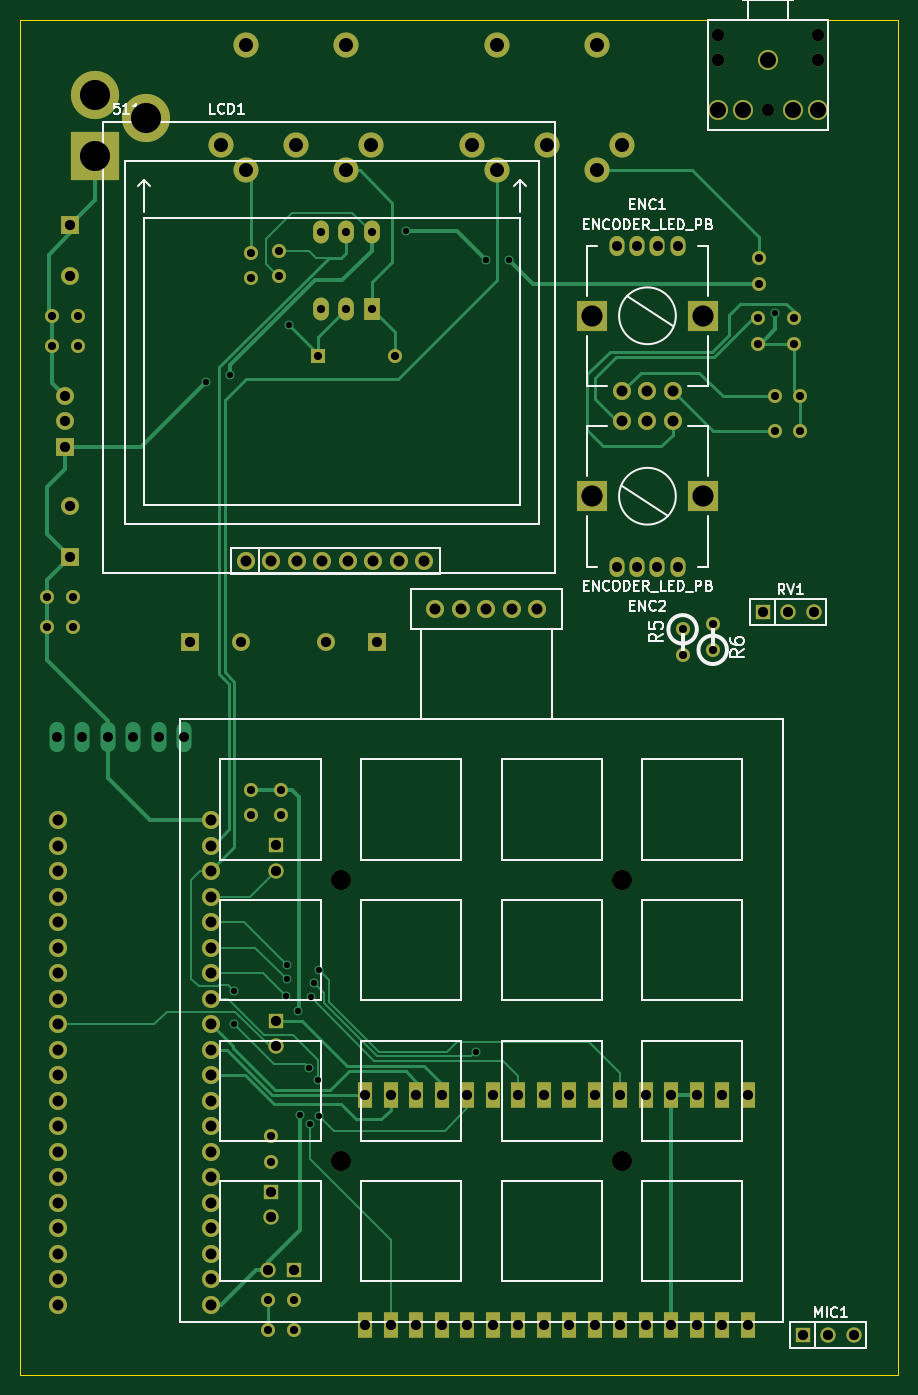
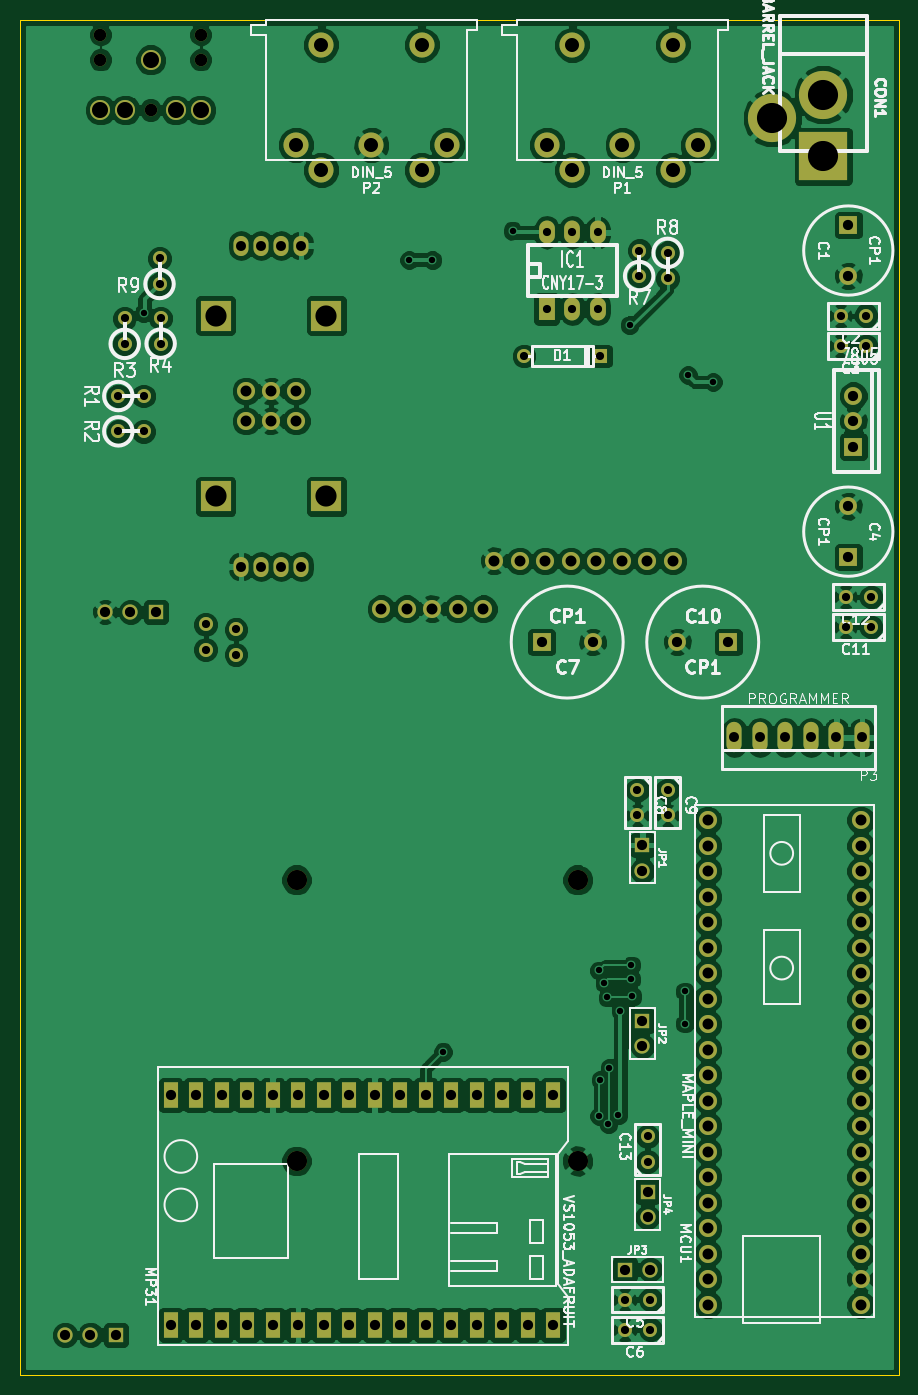
Circuit board: 9 layer files. Board 87.5 x 135.0 mm.
- bottom_copper: Secuenciador-B_Cu.gbl (154230 bytes)
- bottom_mask: Secuenciador-B_Mask.gbs (4957 bytes)
- bottom_silk: Secuenciador-B_SilkS.gbo (40691 bytes)
- outline: Secuenciador-Edge_Cuts.gbr (427 bytes)
- top_copper: Secuenciador-F_Cu.gtl (13229 bytes)
- top_mask: Secuenciador-F_Mask.gts (4811 bytes)
- top_silk: Secuenciador-F_SilkS.gto (16480 bytes)
- drill: Secuenciador-NPTH.drl (332 bytes)
- drill: Secuenciador.drl (3347 bytes)

=== bottom_copper: Secuenciador-B_Cu.gbl (154230 bytes, source omitted) ===
=== bottom_mask: Secuenciador-B_Mask.gbs ===
G04 (created by PCBNEW (2013-07-07 BZR 4022)-stable) date 22/05/2015 13:43:49*
%MOIN*%
G04 Gerber Fmt 3.4, Leading zero omitted, Abs format*
%FSLAX34Y34*%
G01*
G70*
G90*
G04 APERTURE LIST*
%ADD10C,0.00590551*%
%ADD11C,0.07*%
%ADD12R,0.07X0.07*%
%ADD13R,0.0590551X0.1*%
%ADD14O,0.0590551X0.0787402*%
%ADD15C,0.0708661*%
%ADD16R,0.11811X0.11811*%
%ADD17C,0.055*%
%ADD18R,0.06X0.06*%
%ADD19C,0.06*%
%ADD20R,0.062X0.09*%
%ADD21O,0.062X0.09*%
%ADD22R,0.055X0.055*%
%ADD23C,0.0984252*%
%ADD24C,0.189*%
%ADD25R,0.189X0.189*%
%ADD26C,0.0787402*%
%ADD27C,0.0492126*%
%ADD28O,0.0593X0.1187*%
G04 APERTURE END LIST*
G54D10*
G54D11*
X107086Y-48212D03*
X107086Y-49212D03*
G54D12*
X107086Y-50212D03*
G54D13*
X133858Y-84645D03*
X132858Y-84645D03*
X131858Y-84645D03*
X130858Y-84645D03*
X129858Y-84645D03*
X128858Y-84645D03*
X127858Y-84645D03*
X126858Y-84645D03*
X125858Y-84645D03*
X124858Y-84645D03*
X123858Y-84645D03*
X122858Y-84645D03*
X121858Y-84645D03*
X120858Y-84645D03*
X119858Y-84645D03*
X118858Y-84645D03*
X118858Y-75645D03*
X119858Y-75645D03*
X120858Y-75645D03*
X121858Y-75645D03*
X122858Y-75645D03*
X123858Y-75645D03*
X124858Y-75645D03*
X125858Y-75645D03*
X126858Y-75645D03*
X127858Y-75645D03*
X128858Y-75645D03*
X129858Y-75645D03*
X130858Y-75645D03*
X131858Y-75645D03*
X132858Y-75645D03*
X133858Y-75645D03*
G54D14*
X129526Y-54910D03*
X130313Y-54910D03*
X131101Y-54910D03*
X128738Y-54910D03*
G54D15*
X129920Y-49201D03*
X130904Y-49201D03*
X128935Y-49201D03*
G54D16*
X132085Y-52154D03*
X127754Y-52154D03*
G54D14*
X130314Y-42322D03*
X129527Y-42322D03*
X128740Y-42322D03*
X131102Y-42322D03*
G54D15*
X129921Y-48031D03*
X128937Y-48031D03*
X130905Y-48031D03*
G54D16*
X127755Y-45078D03*
X132086Y-45078D03*
G54D17*
X132480Y-58177D03*
X132480Y-57177D03*
X131299Y-57374D03*
X131299Y-58374D03*
X134295Y-43830D03*
X134295Y-42830D03*
X134251Y-46169D03*
X134251Y-45169D03*
X114370Y-42610D03*
X114370Y-43610D03*
X135660Y-46180D03*
X135660Y-45180D03*
X115485Y-43520D03*
X115485Y-42520D03*
X135910Y-49610D03*
X134910Y-49610D03*
X135910Y-48225D03*
X134910Y-48225D03*
G54D18*
X134433Y-56692D03*
G54D19*
X135433Y-56692D03*
X136433Y-56692D03*
G54D18*
X136007Y-85039D03*
G54D19*
X137007Y-85039D03*
X138007Y-85039D03*
G54D18*
X116051Y-82480D03*
G54D19*
X115051Y-82480D03*
G54D18*
X115354Y-65838D03*
G54D19*
X115354Y-66838D03*
G54D18*
X115354Y-72728D03*
G54D19*
X115354Y-73728D03*
G54D20*
X119110Y-44807D03*
G54D21*
X118110Y-44807D03*
X117110Y-44807D03*
X117110Y-41807D03*
X118110Y-41807D03*
X119110Y-41807D03*
G54D22*
X117003Y-46653D03*
G54D17*
X120003Y-46653D03*
G54D12*
X107283Y-41519D03*
G54D11*
X107283Y-43519D03*
G54D12*
X107283Y-54543D03*
G54D11*
X107283Y-52543D03*
G54D12*
X119307Y-57874D03*
G54D11*
X117307Y-57874D03*
G54D12*
X111992Y-57874D03*
G54D11*
X113992Y-57874D03*
G54D17*
X114370Y-63673D03*
X114370Y-64673D03*
X115551Y-63673D03*
X115551Y-64673D03*
X115051Y-84842D03*
X116051Y-84842D03*
X115051Y-83661D03*
X116051Y-83661D03*
X106389Y-56102D03*
X107389Y-56102D03*
X106389Y-57283D03*
X107389Y-57283D03*
X106586Y-46259D03*
X107586Y-46259D03*
X106586Y-45078D03*
X107586Y-45078D03*
G54D15*
X112795Y-83858D03*
X112795Y-82858D03*
X112795Y-81858D03*
X112795Y-80858D03*
X112795Y-79858D03*
X112795Y-78858D03*
X112795Y-77858D03*
X112795Y-76858D03*
X112795Y-75858D03*
X112795Y-74858D03*
X112795Y-73858D03*
X112795Y-72858D03*
X112795Y-71858D03*
X112795Y-70858D03*
X112795Y-69858D03*
X112795Y-68858D03*
X112795Y-67858D03*
X112795Y-66858D03*
X112795Y-65858D03*
X112795Y-64858D03*
X106795Y-64858D03*
X106795Y-65858D03*
X106795Y-66858D03*
X106795Y-67858D03*
X106795Y-68858D03*
X106795Y-69858D03*
X106795Y-70858D03*
X106795Y-71858D03*
X106795Y-72858D03*
X106795Y-73858D03*
X106795Y-74858D03*
X106795Y-75858D03*
X106795Y-76858D03*
X106795Y-77858D03*
X106795Y-78858D03*
X106795Y-79858D03*
X106795Y-80858D03*
X106795Y-81858D03*
X106795Y-82858D03*
X106795Y-83858D03*
X114173Y-54692D03*
X115173Y-54692D03*
X116173Y-54692D03*
X117173Y-54692D03*
X118173Y-54692D03*
X119173Y-54692D03*
X120173Y-54692D03*
X121173Y-54692D03*
G54D23*
X116141Y-38385D03*
X119094Y-38385D03*
X113188Y-38385D03*
X114173Y-34448D03*
X118110Y-34448D03*
X114173Y-39370D03*
X118110Y-39370D03*
X125984Y-38385D03*
X128937Y-38385D03*
X123031Y-38385D03*
X124015Y-34448D03*
X127952Y-34448D03*
X124015Y-39370D03*
X127952Y-39370D03*
G54D24*
X108267Y-36417D03*
G54D25*
X108267Y-38817D03*
G54D24*
X110267Y-37317D03*
G54D26*
X133661Y-37007D03*
X135629Y-37007D03*
X132677Y-37007D03*
X136614Y-37007D03*
X134645Y-35039D03*
G54D27*
X132677Y-35039D03*
X136614Y-35039D03*
X132677Y-34055D03*
X136614Y-34055D03*
X134645Y-37007D03*
G54D28*
X106751Y-61614D03*
X107751Y-61614D03*
X108751Y-61614D03*
X109751Y-61614D03*
X110751Y-61614D03*
X111751Y-61614D03*
G54D18*
X115157Y-79421D03*
G54D19*
X115157Y-80421D03*
G54D17*
X115157Y-78255D03*
X115157Y-77255D03*
G54D15*
X121598Y-56570D03*
X122598Y-56570D03*
X123598Y-56570D03*
X124598Y-56570D03*
X125598Y-56570D03*
G54D26*
X117898Y-67200D03*
X128921Y-67200D03*
X128921Y-78223D03*
X117898Y-78223D03*
M02*

=== bottom_silk: Secuenciador-B_SilkS.gbo (40691 bytes, source omitted) ===
=== outline: Secuenciador-Edge_Cuts.gbr ===
G04 (created by PCBNEW (2013-07-07 BZR 4022)-stable) date 22/05/2015 13:43:49*
%MOIN*%
G04 Gerber Fmt 3.4, Leading zero omitted, Abs format*
%FSLAX34Y34*%
G01*
G70*
G90*
G04 APERTURE LIST*
%ADD10C,0.00590551*%
%ADD11C,0.00393701*%
G04 APERTURE END LIST*
G54D10*
G54D11*
X139763Y-86614D02*
X105314Y-86614D01*
X105314Y-33464D02*
X139763Y-33464D01*
X139763Y-33464D02*
X139763Y-86614D01*
X105314Y-86614D02*
X105314Y-33464D01*
M02*

=== top_copper: Secuenciador-F_Cu.gtl (13229 bytes, source omitted) ===
=== top_mask: Secuenciador-F_Mask.gts ===
G04 (created by PCBNEW (2013-07-07 BZR 4022)-stable) date 22/05/2015 13:43:49*
%MOIN*%
G04 Gerber Fmt 3.4, Leading zero omitted, Abs format*
%FSLAX34Y34*%
G01*
G70*
G90*
G04 APERTURE LIST*
%ADD10C,0.00590551*%
%ADD11C,0.07*%
%ADD12R,0.07X0.07*%
%ADD13R,0.0590551X0.1*%
%ADD14O,0.0590551X0.0787402*%
%ADD15C,0.0708661*%
%ADD16R,0.11811X0.11811*%
%ADD17C,0.055*%
%ADD18R,0.06X0.06*%
%ADD19C,0.06*%
%ADD20R,0.062X0.09*%
%ADD21O,0.062X0.09*%
%ADD22R,0.055X0.055*%
%ADD23C,0.0984252*%
%ADD24C,0.189*%
%ADD25R,0.189X0.189*%
%ADD26C,0.0787402*%
%ADD27C,0.0492126*%
G04 APERTURE END LIST*
G54D10*
G54D11*
X107086Y-48212D03*
X107086Y-49212D03*
G54D12*
X107086Y-50212D03*
G54D13*
X133858Y-84645D03*
X132858Y-84645D03*
X131858Y-84645D03*
X130858Y-84645D03*
X129858Y-84645D03*
X128858Y-84645D03*
X127858Y-84645D03*
X126858Y-84645D03*
X125858Y-84645D03*
X124858Y-84645D03*
X123858Y-84645D03*
X122858Y-84645D03*
X121858Y-84645D03*
X120858Y-84645D03*
X119858Y-84645D03*
X118858Y-84645D03*
X118858Y-75645D03*
X119858Y-75645D03*
X120858Y-75645D03*
X121858Y-75645D03*
X122858Y-75645D03*
X123858Y-75645D03*
X124858Y-75645D03*
X125858Y-75645D03*
X126858Y-75645D03*
X127858Y-75645D03*
X128858Y-75645D03*
X129858Y-75645D03*
X130858Y-75645D03*
X131858Y-75645D03*
X132858Y-75645D03*
X133858Y-75645D03*
G54D14*
X129526Y-54910D03*
X130313Y-54910D03*
X131101Y-54910D03*
X128738Y-54910D03*
G54D15*
X129920Y-49201D03*
X130904Y-49201D03*
X128935Y-49201D03*
G54D16*
X132085Y-52154D03*
X127754Y-52154D03*
G54D14*
X130314Y-42322D03*
X129527Y-42322D03*
X128740Y-42322D03*
X131102Y-42322D03*
G54D15*
X129921Y-48031D03*
X128937Y-48031D03*
X130905Y-48031D03*
G54D16*
X127755Y-45078D03*
X132086Y-45078D03*
G54D17*
X132480Y-58177D03*
X132480Y-57177D03*
X131299Y-57374D03*
X131299Y-58374D03*
X134295Y-43830D03*
X134295Y-42830D03*
X134251Y-46169D03*
X134251Y-45169D03*
X114370Y-42610D03*
X114370Y-43610D03*
X135660Y-46180D03*
X135660Y-45180D03*
X115485Y-43520D03*
X115485Y-42520D03*
X135910Y-49610D03*
X134910Y-49610D03*
X135910Y-48225D03*
X134910Y-48225D03*
G54D18*
X134433Y-56692D03*
G54D19*
X135433Y-56692D03*
X136433Y-56692D03*
G54D18*
X136007Y-85039D03*
G54D19*
X137007Y-85039D03*
X138007Y-85039D03*
G54D18*
X116051Y-82480D03*
G54D19*
X115051Y-82480D03*
G54D18*
X115354Y-65838D03*
G54D19*
X115354Y-66838D03*
G54D18*
X115354Y-72728D03*
G54D19*
X115354Y-73728D03*
G54D20*
X119110Y-44807D03*
G54D21*
X118110Y-44807D03*
X117110Y-44807D03*
X117110Y-41807D03*
X118110Y-41807D03*
X119110Y-41807D03*
G54D22*
X117003Y-46653D03*
G54D17*
X120003Y-46653D03*
G54D12*
X107283Y-41519D03*
G54D11*
X107283Y-43519D03*
G54D12*
X107283Y-54543D03*
G54D11*
X107283Y-52543D03*
G54D12*
X119307Y-57874D03*
G54D11*
X117307Y-57874D03*
G54D12*
X111992Y-57874D03*
G54D11*
X113992Y-57874D03*
G54D17*
X114370Y-63673D03*
X114370Y-64673D03*
X115551Y-63673D03*
X115551Y-64673D03*
X115051Y-84842D03*
X116051Y-84842D03*
X115051Y-83661D03*
X116051Y-83661D03*
X106389Y-56102D03*
X107389Y-56102D03*
X106389Y-57283D03*
X107389Y-57283D03*
X106586Y-46259D03*
X107586Y-46259D03*
X106586Y-45078D03*
X107586Y-45078D03*
G54D15*
X112795Y-83858D03*
X112795Y-82858D03*
X112795Y-81858D03*
X112795Y-80858D03*
X112795Y-79858D03*
X112795Y-78858D03*
X112795Y-77858D03*
X112795Y-76858D03*
X112795Y-75858D03*
X112795Y-74858D03*
X112795Y-73858D03*
X112795Y-72858D03*
X112795Y-71858D03*
X112795Y-70858D03*
X112795Y-69858D03*
X112795Y-68858D03*
X112795Y-67858D03*
X112795Y-66858D03*
X112795Y-65858D03*
X112795Y-64858D03*
X106795Y-64858D03*
X106795Y-65858D03*
X106795Y-66858D03*
X106795Y-67858D03*
X106795Y-68858D03*
X106795Y-69858D03*
X106795Y-70858D03*
X106795Y-71858D03*
X106795Y-72858D03*
X106795Y-73858D03*
X106795Y-74858D03*
X106795Y-75858D03*
X106795Y-76858D03*
X106795Y-77858D03*
X106795Y-78858D03*
X106795Y-79858D03*
X106795Y-80858D03*
X106795Y-81858D03*
X106795Y-82858D03*
X106795Y-83858D03*
X114173Y-54692D03*
X115173Y-54692D03*
X116173Y-54692D03*
X117173Y-54692D03*
X118173Y-54692D03*
X119173Y-54692D03*
X120173Y-54692D03*
X121173Y-54692D03*
G54D23*
X116141Y-38385D03*
X119094Y-38385D03*
X113188Y-38385D03*
X114173Y-34448D03*
X118110Y-34448D03*
X114173Y-39370D03*
X118110Y-39370D03*
X125984Y-38385D03*
X128937Y-38385D03*
X123031Y-38385D03*
X124015Y-34448D03*
X127952Y-34448D03*
X124015Y-39370D03*
X127952Y-39370D03*
G54D24*
X108267Y-36417D03*
G54D25*
X108267Y-38817D03*
G54D24*
X110267Y-37317D03*
G54D26*
X133661Y-37007D03*
X135629Y-37007D03*
X132677Y-37007D03*
X136614Y-37007D03*
X134645Y-35039D03*
G54D27*
X132677Y-35039D03*
X136614Y-35039D03*
X132677Y-34055D03*
X136614Y-34055D03*
X134645Y-37007D03*
G54D18*
X115157Y-79421D03*
G54D19*
X115157Y-80421D03*
G54D17*
X115157Y-78255D03*
X115157Y-77255D03*
G54D15*
X121598Y-56570D03*
X122598Y-56570D03*
X123598Y-56570D03*
X124598Y-56570D03*
X125598Y-56570D03*
G54D26*
X117898Y-67200D03*
X128921Y-67200D03*
X128921Y-78223D03*
X117898Y-78223D03*
M02*

=== top_silk: Secuenciador-F_SilkS.gto (16480 bytes, source omitted) ===
=== drill: Secuenciador-NPTH.drl ===
M48
INCH,TZ
T1C0.049
T2C0.055
T3C0.079
T4C0.083
%
G90
G05
T1
X132677Y-34055
X132677Y-35039
X134646Y-37008
X136614Y-34055
X136614Y-35039
T2
X114173Y-34449
X118110Y-34449
X124016Y-34449
X127953Y-34449
T3
X117898Y-67200
X117898Y-78224
X128922Y-67200
X128922Y-78224
T4
X127755Y-52154
X127756Y-45079
X132085Y-52154
X132087Y-45079
T0
M30

=== drill: Secuenciador.drl ===
M48
INCH,TZ
T1C0.025
T2C0.032
T3C0.039
T4C0.039
T5C0.040
T6C0.043
T7C0.055
T8C0.063
T9C0.118
%
G90
G05
T1
X112595Y-47675
X113565Y-47390
X113701Y-71575
X113701Y-72835
X115748Y-71772
X115787Y-70551
X115787Y-71102
X115860Y-45450
X116220Y-72323
X116299Y-76417
X116654Y-74567
X116693Y-76772
X116732Y-71811
X116850Y-71260
X117008Y-75039
X117047Y-70748
X117047Y-76457
X120450Y-41740
X123189Y-73937
X123595Y-42880
X124500Y-42900
X134920Y-44980
T2
X106390Y-56102
X106390Y-57283
X106587Y-45079
X106587Y-46260
X107390Y-56102
X107390Y-57283
X107587Y-45079
X107587Y-46260
X114370Y-42610
X114370Y-43610
X114370Y-63673
X114370Y-64673
X115051Y-83661
X115051Y-84843
X115157Y-77256
X115157Y-78256
X115485Y-42520
X115485Y-43520
X115551Y-63673
X115551Y-64673
X116051Y-83661
X116051Y-84843
X117004Y-46654
X117110Y-41807
X117110Y-44807
X118110Y-41807
X118110Y-44807
X119110Y-41807
X119110Y-44807
X120004Y-46654
X131299Y-57374
X131299Y-58374
X132480Y-57177
X132480Y-58177
X134252Y-45169
X134252Y-46169
X134295Y-42830
X134295Y-43830
X134910Y-48225
X134910Y-49610
X135660Y-45180
X135660Y-46180
X135910Y-48225
X135910Y-49610
T3
X106752Y-61614
X107752Y-61614
X108752Y-61614
X109752Y-61614
X110752Y-61614
X111752Y-61614
T4
X128739Y-54910
X128740Y-42323
X129526Y-54910
X129528Y-42323
X130314Y-54910
X130315Y-42323
X131101Y-54910
X131102Y-42323
T5
X107087Y-48213
X107087Y-49213
X107087Y-50213
X107283Y-41520
X107283Y-43520
X107283Y-52543
X107283Y-54543
X111992Y-57874
X113992Y-57874
X115051Y-82480
X115157Y-79421
X115157Y-80421
X115354Y-65839
X115354Y-66839
X115354Y-72728
X115354Y-73728
X116051Y-82480
X117307Y-57874
X118858Y-75646
X118858Y-84646
X119307Y-57874
X119858Y-75646
X119858Y-84646
X120858Y-75646
X120858Y-84646
X121858Y-75646
X121858Y-84646
X122858Y-75646
X122858Y-84646
X123858Y-75646
X123858Y-84646
X124858Y-75646
X124858Y-84646
X125858Y-75646
X125858Y-84646
X126858Y-75646
X126858Y-84646
X127858Y-75646
X127858Y-84646
X128858Y-75646
X128858Y-84646
X129858Y-75646
X129858Y-84646
X130858Y-75646
X130858Y-84646
X131858Y-75646
X131858Y-84646
X132858Y-75646
X132858Y-84646
X133858Y-75646
X133858Y-84646
X134433Y-56693
X135433Y-56693
X136008Y-85039
X136433Y-56693
X137008Y-85039
X138008Y-85039
T6
X106795Y-64858
X106795Y-65858
X106795Y-66858
X106795Y-67858
X106795Y-68858
X106795Y-69858
X106795Y-70858
X106795Y-71858
X106795Y-72858
X106795Y-73858
X106795Y-74858
X106795Y-75858
X106795Y-76858
X106795Y-77858
X106795Y-78858
X106795Y-79858
X106795Y-80858
X106795Y-81858
X106795Y-82858
X106795Y-83858
X112795Y-64858
X112795Y-65858
X112795Y-66858
X112795Y-67858
X112795Y-68858
X112795Y-69858
X112795Y-70858
X112795Y-71858
X112795Y-72858
X112795Y-73858
X112795Y-74858
X112795Y-75858
X112795Y-76858
X112795Y-77858
X112795Y-78858
X112795Y-79858
X112795Y-80858
X112795Y-81858
X112795Y-82858
X112795Y-83858
X114173Y-54692
X115173Y-54692
X116173Y-54692
X117173Y-54692
X118173Y-54692
X119173Y-54692
X120173Y-54692
X121173Y-54692
X121599Y-56570
X122599Y-56570
X123599Y-56570
X124599Y-56570
X125599Y-56570
X128936Y-49201
X128937Y-48031
X129920Y-49201
X129921Y-48031
X130904Y-49201
X130906Y-48031
T7
X113189Y-38386
X114173Y-39370
X116142Y-38386
X118110Y-39370
X119094Y-38386
X123031Y-38386
X124016Y-39370
X125984Y-38386
X127953Y-39370
X128937Y-38386
T8
X132677Y-37008
X133661Y-37008
X134646Y-35039
X135630Y-37008
X136614Y-37008
T9
X108268Y-36417
X108268Y-38817
X110268Y-37317
T0
M30

